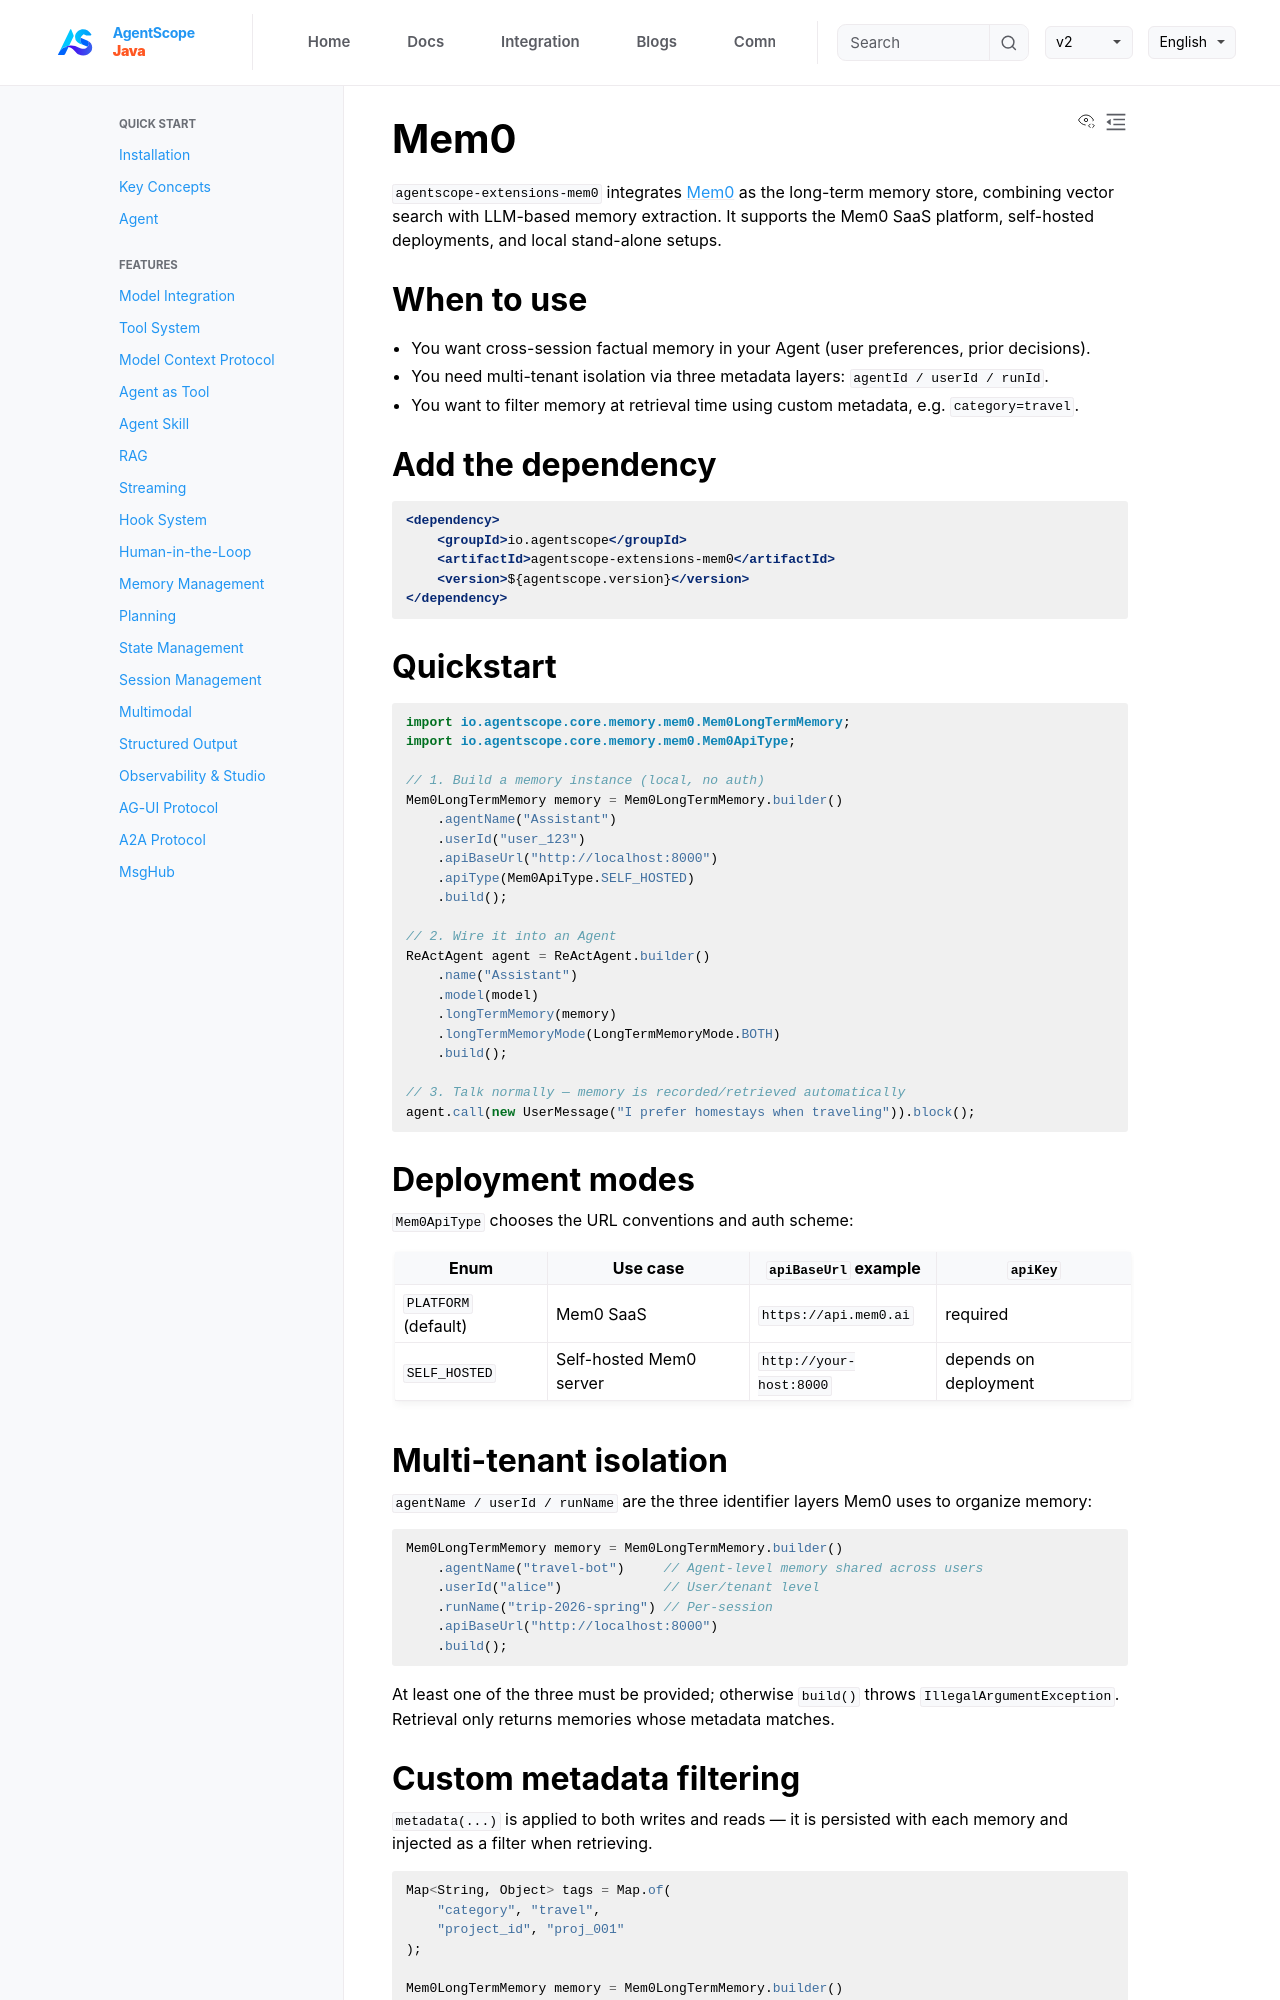

repository: lifl00001/agentscope-java · page: v2/en/integration/memory/mem0.html · generator: jekyll

# Mem0

`agentscope-extensions-mem0` integrates [Mem0](https://mem0.ai/) as the long-term memory store, combining vector search with LLM-based memory extraction. It supports the Mem0 SaaS platform, self-hosted deployments, and local stand-alone setups.

## When to use

- You want cross-session factual memory in your Agent (user preferences, prior decisions).
- You need multi-tenant isolation via three metadata layers: `agentId / userId / runId`.
- You want to filter memory at retrieval time using custom metadata, e.g. `category=travel`.

## Add the dependency

```xml
<dependency>
    <groupId>io.agentscope</groupId>
    <artifactId>agentscope-extensions-mem0</artifactId>
    <version>${agentscope.version}</version>
</dependency>
```

## Quickstart

```java
import io.agentscope.core.memory.mem0.Mem0LongTermMemory;
import io.agentscope.core.memory.mem0.Mem0ApiType;

// 1. Build a memory instance (local, no auth)
Mem0LongTermMemory memory = Mem0LongTermMemory.builder()
    .agentName("Assistant")
    .userId("user_123")
    .apiBaseUrl("http://localhost:8000")
    .apiType(Mem0ApiType.SELF_HOSTED)
    .build();

// 2. Wire it into an Agent
ReActAgent agent = ReActAgent.builder()
    .name("Assistant")
    .model(model)
    .longTermMemory(memory)
    .longTermMemoryMode(LongTermMemoryMode.BOTH)
    .build();

// 3. Talk normally — memory is recorded/retrieved automatically
agent.call(new UserMessage("I prefer homestays when traveling")).block();
```

## Deployment modes

`Mem0ApiType` chooses the URL conventions and auth scheme:

| Enum | Use case | `apiBaseUrl` example | `apiKey` |
| --- | --- | --- | --- |
| `PLATFORM` (default) | Mem0 SaaS | `https://api.mem0.ai` | required |
| `SELF_HOSTED` | Self-hosted Mem0 server | `http://your-host:8000` | depends on deployment |

## Multi-tenant isolation

`agentName / userId / runName` are the three identifier layers Mem0 uses to organize memory:

```java
Mem0LongTermMemory memory = Mem0LongTermMemory.builder()
    .agentName("travel-bot")     // Agent-level memory shared across users
    .userId("alice")             // User/tenant level
    .runName("trip-2026-spring") // Per-session
    .apiBaseUrl("http://localhost:8000")
    .build();
```

At least one of the three must be provided; otherwise `build()` throws `IllegalArgumentException`. Retrieval only returns memories whose metadata matches.
